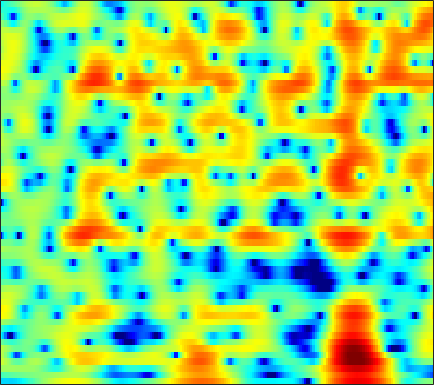

Values plotted in this chart, from the file beside it:
-6.4156, -6.3791, -6.4049, -6.4694, -6.5033, -6.503, -6.4142, -6.2475, -5.8768, -5.3774, -4.7879, -4.3045, -3.6354, -2.9635, -2.465, -1.8161, -1.1902, -0.73646, -0.15204, 0.40995, 0.95664, 1.3485, 1.849, 2.3226
-2.335, -2.144, -1.92, -1.722, -1.589, -1.423, -1.268, -1.154, -1.006, -0.8588, -0.7103, -0.5979, -0.4519, -0.3131, -0.2127, -0.08595, 0.03569, 0.1224, 0.2338, 0.344, 0.4563, 0.5439, 0.6682, 0.8042
1.079, 1.118, 1.14, 1.137, 1.124, 1.095, 1.067, 1.051, 1.037, 1.032, 1.031, 1.029, 1.013, 0.9621, 0.8937, 0.7587, 0.5563, 0.3473, -0.01691, -0.488, -1.067, -1.574, -2.312, -3.045
2.964, 2.569, 1.912, 1.14, 0.511, -0.3193, -1.004, -1.316, -1.378, -1.063, -0.506, -0.03359, 0.5713, 1.077, 1.36, 1.6, 1.678, 1.614, 1.355, 0.8967, 0.2007, -0.5006, -1.725, -3.31
2.41, 1.696, 0.4387, -1.244, -2.886, -5.774, -9.678, -12.58, -11.57, -7.723, -4.849, -3.302, -1.829, -0.8548, -0.3781, -0.01018, 0.1498, 0.1669, 0.1093, 0.02971, 5.4792e-05, 0.02415, 0.146, 0.3819
2.274, 1.901, 1.318, 0.6802, 0.2025, -0.3729, -0.7929, -0.9837, -1.044, -0.9136, -0.7147, -0.5883, -0.5295, -0.6759, -0.9549, -1.624, -2.726, -3.944, -6.23, -9.367, -11.69, -10.25, -6.545, -3.454
-0.768, -1.332, -2.081, -2.697, -2.987, -3.067, -2.818, -2.483, -1.935, -1.363, -0.878, -0.5934, -0.3433, -0.2655, -0.3348, -0.6179, -1.108, -1.593, -2.304, -2.892, -3.053, -2.729, -1.772, -0.5245
-5.061, -6.826, -10.22, -16.23, -27.62, -18.16, -11.3, -8.443, -5.856, -4.054, -2.74, -1.975, -1.175, -0.5846, -0.2544, 0.06274, 0.2828, 0.4058, 0.5648, 0.7397, 0.9591, 1.164, 1.492, 1.885
-2.615, -3.328, -4.263, -5.02, -5.342, -5.34, -4.894, -4.384, -3.603, -2.844, -2.149, -1.676, -1.111, -0.6327, -0.3244, 0.02581, 0.3217, 0.5149, 0.7294, 0.9062, 1.068, 1.186, 1.335, 1.503
1.39, 1.133, 0.7417, 0.3294, 0.02315, -0.3728, -0.7378, -0.9875, -1.247, -1.417, -1.45, -1.385, -1.18, -0.8728, -0.5894, -0.1951, 0.1551, 0.3554, 0.5118, 0.5315, 0.4266, 0.2677, -0.02353, -0.3454
4.815, 4.672, 4.308, 3.751, 3.202, 2.273, 1.086, -0.008148, -1.741, -3.724, -5.481, -6.029, -5.278, -3.661, -2.439, -1.093, -0.1235, 0.3542, 0.6791, 0.643, 0.2162, -0.3822, -1.637, -3.613
4.998, 4.972, 4.724, 4.22, 3.663, 2.65, 1.284, -0.02767, -2.26, -5.087, -8.111, -9.164, -7.739, -5.329, -3.791, -2.283, -1.315, -0.8508, -0.5053, -0.4191, -0.6353, -0.9831, -1.684, -2.66
3.538, 3.661, 3.663, 3.464, 3.183, 2.644, 1.95, 1.341, 0.4646, -0.4272, -1.196, -1.659, -2.091, -2.341, -2.481, -2.667, -2.849, -2.962, -3.061, -3.031, -2.861, -2.67, -2.39, -2.118
2.542, 2.817, 3.039, 3.097, 3.045, 2.855, 2.543, 2.249, 1.78, 1.233, 0.6083, 0.0773, -0.7241, -1.716, -2.642, -4.166, -6.096, -7.828, -10.06, -10.42, -8.336, -6.452, -4.315, -2.669
0.9207, 1.27, 1.562, 1.703, 1.733, 1.694, 1.569, 1.438, 1.22, 0.9463, 0.5908, 0.2444, -0.3518, -1.169, -1.952, -3.297, -5.108, -6.72, -8.705, -8.96, -7.016, -5.181, -3.035, -1.347
-1.562, -1.386, -1.327, -1.445, -1.618, -1.883, -2.075, -2.119, -2.012, -1.74, -1.394, -1.14, -0.8908, -0.751, -0.7295, -0.8273, -0.9782, -1.055, -1.052, -0.8743, -0.4735, -0.07243, 0.5334, 1.136
-3.685, -3.749, -4.165, -5.046, -6.076, -7.973, -10.12, -10.98, -9.718, -7.108, -4.75, -3.322, -1.84, -0.7371, -0.1241, 0.5054, 0.9864, 1.259, 1.558, 1.824, 2.072, 2.236, 2.428, 2.561
-4.475, -4.274, -4.465, -5.213, -6.162, -8.05, -10.32, -11.28, -9.868, -6.949, -4.365, -2.827, -1.208, 0.01109, 0.6994, 1.423, 1.954, 2.229, 2.482, 2.655, 2.742, 2.768, 2.744, 2.654
-2.981, -2.535, -2.238, -2.196, -2.256, -2.401, -2.464, -2.37, -2.004, -1.413, -0.6857, -0.1313, 0.5409, 1.086, 1.417, 1.72, 1.853, 1.881, 1.831, 1.69, 1.494, 1.353, 1.181, 1.043
-0.06739, 0.05049, 0.1633, 0.2377, 0.2585, 0.3244, 0.4039, 0.4946, 0.673, 0.8887, 1.124, 1.292, 1.472, 1.544, 1.528, 1.341, 0.9424, 0.5347, -0.1683, -1.051, -1.948, -2.544, -3.005, -2.943
1.588, 1.375, 1.177, 1.046, 0.9639, 0.8918, 0.8632, 0.8726, 0.9406, 1.102, 1.3, 1.445, 1.581, 1.582, 1.426, 0.9783, 0.2578, -0.5788, -2.11, -4.224, -7.324, -10.79, -17.78, -14.43
-0.2707, -0.5361, -0.5686, -0.5199, -0.5608, -0.885, -1.385, -1.755, -1.963, -1.602, -0.7456, -0.01049, 0.8119, 1.331, 1.432, 1.228, 0.5926, -0.2383, -1.693, -3.557, -5.601, -6.947, -7.942, -7.243
-15.9, -8.853, -4.552, -2.814, -2.453, -3.103, -5.258, -8.465, -19.24, -12.83, -5.337, -2.354, 0.07984, 1.437, 1.969, 2.113, 1.588, 0.8843, -0.6581, -2.878, -5.884, -8.762, -11.76, -9.198
-2.469, -2.501, -2.053, -1.636, -1.582, -1.768, -2.301, -2.758, -3.016, -2.513, -1.351, -0.3917, 0.756, 1.553, 1.892, 1.925, 1.552, 0.9897, -0.1731, -1.78, -3.857, -5.387, -6.551, -5.612
-0.1746, -0.3785, -0.5286, -0.5331, -0.5194, -0.447, -0.3525, -0.2525, -0.04701, 0.2567, 0.6267, 0.9135, 1.272, 1.532, 1.611, 1.562, 1.354, 1.037, 0.5403, -0.0782, -0.7193, -1.108, -1.489, -1.637
-1.109, -1.151, -1.042, -0.7792, -0.5021, -0.1408, 0.2307, 0.4962, 0.8311, 1.139, 1.411, 1.597, 1.783, 1.896, 1.922, 1.902, 1.773, 1.615, 1.34, 0.9835, 0.5914, 0.2366, -0.2562, -0.8066
-5.173, -4.729, -3.621, -2.431, -1.608, -0.6681, 0.08578, 0.5454, 1.03, 1.393, 1.671, 1.827, 1.978, 2.071, 2.119, 2.122, 2.056, 1.993, 1.802, 1.56, 1.231, 0.9241, 0.4192, -0.2173
-19.53, -11.16, -6.234, -3.421, -2.036, -0.7264, 0.1413, 0.5748, 0.9516, 1.169, 1.283, 1.328, 1.392, 1.467, 1.528, 1.594, 1.669, 1.689, 1.69, 1.615, 1.44, 1.267, 0.9173, 0.4421
-2.049, -1.674, -0.7906, 0.07147, 0.6043, 1.054, 1.183, 1.081, 0.7724, 0.2912, -0.2176, -0.5318, -0.7443, -0.6959, -0.526, -0.1711, 0.2406, 0.4731, 0.8131, 1.036, 1.158, 1.171, 1.069, 0.8101
4.147, 4.073, 3.971, 3.8, 3.587, 3.092, 2.272, 1.415, -0.1657, -2.286, -4.949, -6.913, -8.075, -6.917, -5.593, -4.053, -3.01, -2.376, -1.693, -1.081, -0.4412, -0.1076, 0.229, 0.3219
5.82, 5.717, 5.468, 5.085, 4.629, 3.79, 2.626, 1.489, -0.5409, -3.299, -7.122, -10.57, -12.79, -10.54, -8.983, -7.839, -7.933, -8.133, -8.334, -7.131, -5.156, -3.703, -2.201, -1.323
4.795, 4.879, 4.873, 4.666, 4.354, 3.745, 2.876, 2.065, 0.7922, -0.6282, -2.045, -3.025, -4.157, -5.067, -5.722, -7.117, -9.307, -12.28, -17.41, -13.59, -8.101, -5.348, -3.057, -1.742
1.844, 2.498, 3.087, 3.283, 3.232, 2.894, 2.287, 1.695, 0.8437, 0.003427, -0.75, -1.239, -1.789, -2.208, -2.506, -2.949, -3.338, -3.561, -3.528, -2.989, -2.083, -1.263, -0.4236, 0.1576
-1.276, 0.09981, 1.153, 1.555, 1.519, 1.016, 0.1279, -0.7559, -2.073, -3.304, -3.942, -3.9, -3.279, -2.486, -1.904, -1.183, -0.6179, -0.2053, 0.2621, 0.7836, 1.235, 1.524, 1.835, 1.998
-0.1665, 0.3751, 0.749, 0.7115, 0.3384, -0.5921, -2.16, -3.857, -7.316, -13.63, -23.9, -13.93, -7.872, -4.632, -2.994, -1.39, -0.2755, 0.38, 1.055, 1.553, 1.952, 2.146, 2.359, 2.449
1.485, 1.417, 1.224, 0.8337, 0.385, -0.42, -1.536, -2.55, -4.083, -5.47, -6.037, -5.638, -4.388, -3.026, -2.086, -1.12, -0.3345, 0.06956, 0.511, 0.7837, 0.9967, 1.14, 1.277, 1.385
2.262, 1.994, 1.617, 1.213, 0.9285, 0.5026, 0.08877, -0.2301, -0.5917, -0.8518, -0.9605, -0.9304, -0.7937, -0.5795, -0.441, -0.3378, -0.3383, -0.4265, -0.6305, -0.848, -1.071, -1.145, -1.131, -0.9311
2.334, 1.825, 1.206, 0.7858, 0.6352, 0.6467, 0.8382, 1.03, 1.29, 1.502, 1.633, 1.659, 1.577, 1.363, 1.073, 0.5563, -0.2394, -0.9551, -2.164, -3.539, -4.927, -5.777, -6.036, -5.249
1.254, -0.1358, -2.172, -3.595, -3.528, -1.989, -0.1616, 1.033, 2.235, 3.043, 3.496, 3.623, 3.538, 3.122, 2.614, 1.626, 0.2802, -1.034, -3.239, -6.28, -10.83, -16.71, -27.17, -12.61
0.1279, -1.832, -5.776, -11.05, -9.961, -4.594, -1.052, 0.7555, 2.422, 3.461, 4.005, 4.151, 4.012, 3.499, 2.876, 1.69, 0.1373, -1.298, -3.54, -5.989, -8.32, -9.623, -10.05, -8.73
0.8968, 0.4165, -0.2138, -0.4898, -0.3831, 0.2435, 1.136, 1.808, 2.572, 3.101, 3.352, 3.351, 3.07, 2.483, 1.825, 0.616, -1.022, -2.517, -5.049, -8.423, -13.09, -17.98, -18.63, -12.46
1.009, 1.055, 1.104, 1.178, 1.302, 1.526, 1.813, 2.035, 2.288, 2.451, 2.49, 2.396, 2.1, 1.572, 1.014, 0.03617, -1.217, -2.412, -4.229, -6.391, -8.6, -9.906, -10.12, -8.577
0.5029, 0.6536, 0.8178, 0.9232, 1.009, 1.109, 1.226, 1.328, 1.475, 1.604, 1.671, 1.659, 1.538, 1.253, 0.9213, 0.3281, -0.4146, -1.068, -2.03, -2.964, -3.784, -4.223, -4.448, -4.267
-0.02445, 0.1861, 0.2889, 0.2462, 0.1101, -0.05653, -0.1282, -0.05498, 0.2254, 0.6368, 1.052, 1.326, 1.558, 1.631, 1.565, 1.328, 0.8994, 0.5291, -0.09735, -0.801, -1.552, -2.082, -2.743, -3.233
0.203, 0.5988, 0.5236, -0.175, -1.107, -2.713, -4.061, -4.131, -2.81, -1.002, 0.5443, 1.404, 2.178, 2.609, 2.752, 2.731, 2.511, 2.212, 1.694, 0.962, -0.007203, -0.9608, -2.596, -4.787
2.037, 2.281, 1.924, 0.6609, -0.9545, -4.543, -10.45, -11.58, -5.713, -1.91, 0.2773, 1.262, 2.031, 2.322, 2.345, 2.218, 2.049, 1.845, 1.529, 1.075, 0.3732, -0.4246, -1.915, -4.183
3.927, 3.837, 3.47, 2.796, 2.121, 1.148, 0.3466, 0.04729, 0.02987, 0.2364, 0.3063, 0.1616, -0.355, -1.233, -2.057, -3.065, -3.583, -3.422, -2.869, -2.229, -1.797, -1.623, -1.691, -1.873
4.607, 4.53, 4.336, 4.048, 3.756, 3.302, 2.791, 2.377, 1.766, 1.009, 0.01528, -0.9723, -2.804, -5.457, -8.371, -14.9, -23.82, -14.77, -9.228, -6.329, -4.559, -3.663, -2.863, -2.333
3.825, 3.998, 4.131, 4.144, 4.064, 3.818, 3.418, 3.018, 2.328, 1.424, 0.2822, -0.7722, -2.46, -4.473, -6.116, -8.117, -9.158, -8.951, -7.962, -6.809, -5.702, -4.997, -4.226, -3.615
2.218, 2.86, 3.499, 3.877, 4.005, 3.984, 3.759, 3.456, 2.871, 2.091, 1.121, 0.2757, -0.9798, -2.331, -3.326, -4.581, -5.687, -6.316, -6.878, -7.12, -7.043, -6.749, -6.103, -5.349
1.202, 2.208, 3.171, 3.789, 4.057, 4.198, 4.105, 3.885, 3.41, 2.741, 1.875, 1.118, -0.04399, -1.368, -2.45, -4.026, -5.715, -7.124, -9.14, -11.08, -12.3, -12.01, -10.23, -8.148
1.726, 2.491, 3.265, 3.799, 4.043, 4.181, 4.109, 3.929, 3.526, 2.921, 2.109, 1.353, 0.1699, -1.235, -2.455, -4.295, -6.408, -8.2, -11.26, -15.79, -22.78, -20.32, -13.52, -9.445
2.358, 2.789, 3.224, 3.483, 3.59, 3.612, 3.523, 3.388, 3.082, 2.595, 1.898, 1.195, -0.004552, -1.5, -2.84, -4.807, -6.828, -8.226, -9.472, -9.925, -9.633, -8.859, -7.324, -5.573
2.183, 2.334, 2.328, 2.138, 1.95, 1.746, 1.687, 1.724, 1.799, 1.777, 1.504, 1.078, 0.08243, -1.481, -3.12, -6.155, -10.68, -15.38, -15.74, -10.45, -6.89, -5.012, -3.07, -1.546
0.5464, 0.2428, -0.6393, -2.045, -3.39, -4.976, -5.027, -3.917, -2.056, -0.5872, 0.2651, 0.5116, 0.3455, -0.4138, -1.336, -3.049, -5.136, -6.428, -6.453, -4.757, -2.737, -1.397, 0.06229, 1.202
-1.8, -2.325, -3.598, -5.787, -8.355, -13.61, -13.84, -9.409, -5.205, -2.592, -0.9502, -0.1906, 0.381, 0.5444, 0.4668, 0.2012, -0.0814, -0.2174, -0.1846, 0.09794, 0.5641, 0.9567, 1.454, 1.863
-3.187, -3.277, -3.549, -3.966, -4.312, -4.514, -4.182, -3.554, -2.422, -1.25, -0.2307, 0.3887, 0.9988, 1.406, 1.584, 1.71, 1.757, 1.772, 1.752, 1.72, 1.671, 1.606, 1.474, 1.252
-4.614, -3.998, -3.293, -2.728, -2.36, -1.888, -1.382, -0.9472, -0.3186, 0.3254, 0.9379, 1.363, 1.84, 2.202, 2.403, 2.57, 2.612, 2.572, 2.43, 2.183, 1.817, 1.459, 0.8579, 0.09682
